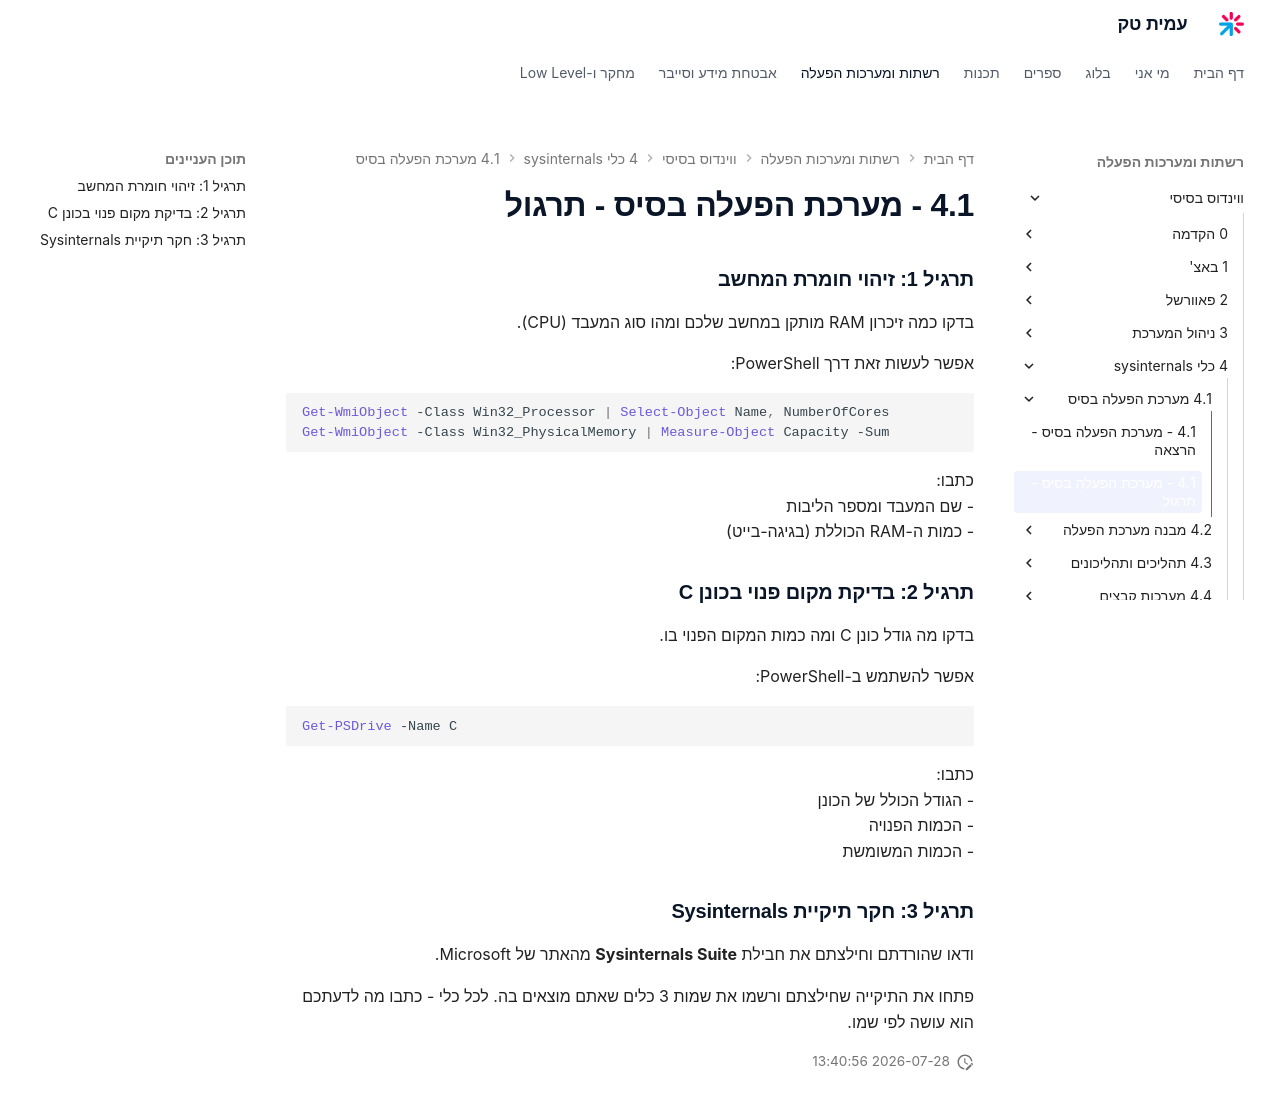

repository: AmitPinchasi/amittech · page: ווינדוס-בסיסי/4 - כלי sysinternals/4.1 - מערכת הפעלה בסיס/4.1 - מערכת הפעלה בסיס - תרגול/index.html · generator: mkdocs

### תרגיל 1: זיהוי חומרת המחשב

בדקו כמה זיכרון RAM מותקן במחשב שלכם ומהו סוג המעבד (CPU).

אפשר לעשות זאת דרך PowerShell:

```powershell
Get-WmiObject -Class Win32_Processor | Select-Object Name, NumberOfCores
Get-WmiObject -Class Win32_PhysicalMemory | Measure-Object Capacity -Sum
```

כתבו:
- שם המעבד ומספר הליבות
- כמות ה-RAM הכוללת (בגיגה-בייט)

### תרגיל 2: בדיקת מקום פנוי בכונן C

בדקו מה גודל כונן C ומה כמות המקום הפנוי בו.

אפשר להשתמש ב-PowerShell:

```powershell
Get-PSDrive -Name C
```

כתבו:
- הגודל הכולל של הכונן
- הכמות הפנויה
- הכמות המשומשת

### תרגיל 3: חקר תיקיית Sysinternals

ודאו שהורדתם וחילצתם את חבילת **Sysinternals Suite** מהאתר של Microsoft.

פתחו את התיקייה שחילצתם ורשמו את שמות 3 כלים שאתם מוצאים בה. לכל כלי - כתבו מה לדעתכם הוא עושה לפי שמו.
